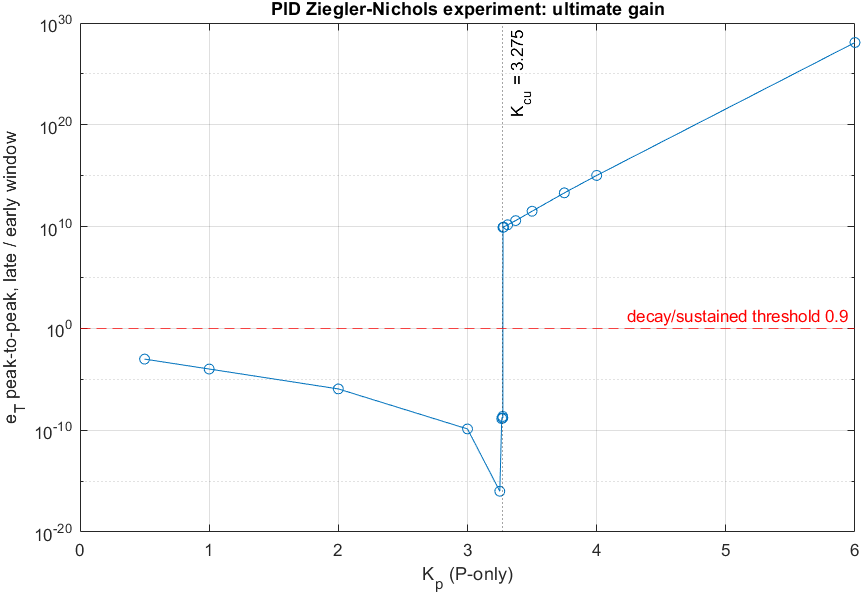

Data behind this chart, as committed beside it:
Kp, peak_to_peak_late_over_early, Pu_s
0.5, 0.0009633, NaN
1, 0.0001022, NaN
2, 1.13339204834843e-06, NaN
3, 1.32717276374353e-10, NaN
3.25, 0, NaN
3.265, 1.38477685492051e-09, NaN
3.273, 2.25626734019695e-09, NaN
3.274, 1.58466358812913e-09, NaN
3.275, 8303196700, 0.08833
3.276, 8515753553, 0.088
3.28, 8991670670, 0.08793
3.311, 15094795830, 0.08589
3.373, 38871024548, 0.08725
3.5, 322584282468, 0.08646
3.75, 20638557775787, 0.08224
4, 1.0575238502588e+15, 0.08009
6, 1.22135131733443e+28, 0.06829
